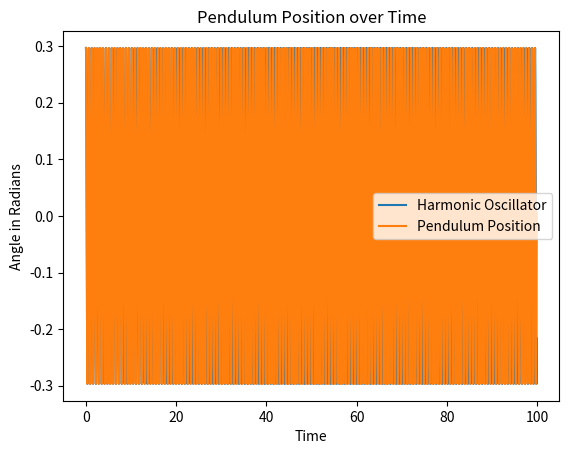

Generate this figure with matplotlib:
from math import sin,cos
import numpy as np
import matplotlib.pyplot as plt
import math as math


l = .1 # length in meters
g = 9.81

def f(r,t):   # function in terms of vector r and time
    theta = r[0]  # defining theta in our vector
    omega = r[1]   # defining omega from the vector 
    ftheta = omega  # defining omega in terms of diff eq
    fomega = -(g/l)*sin(theta)  # defining func in terms of diff eq of omega
    return np.array([ftheta,fomega],float)   # returns array answer

def d(r,t):   # function in terms of vector r and time
    theta = r[0]  # defining theta in our vector
    omega = r[1]   # defining omega from the vector 
    ftheta = omega  # defining omega in terms of diff eq
    fomega = -(g/l)*theta  # defining func in terms of diff eq of omega
    return np.array([ftheta,fomega],float)   # returns array answer

a = 0.0   # defining time interval
b = 100.0
N = 10000   # set number of steps
h = (b-a)/N

tpoints = np.arange(a,b,h)  #setting array for time values
xpoints = []
x = np.array([(17*np.pi)/180,0.0],float) # sets initial vector as given theta in radians and 0

for t in tpoints:   # iterates through time values
    xpoints.append(x[0])   # appends the theta values only
    k1 = h*f(x,t)   #rk4 iteration
    k2 = h*f(x+0.5*k1,t+0.5*h)
    k3 = h*f(x+0.5*k2,t+0.5*h)
    k4 = h*f(x+k3,t+h)
    x += (k1+2*k2+2*k3+k4)/6  # adds to the vector

t2points = np.arange(a,b,h)  #setting array for time values
x2points = []
x = np.array([(17*np.pi)/180,0.0],float) # sets initial vector as given theta in radians and 0

for t in t2points:   # iterates through time values
    x2points.append(x[0])   # appends the theta values only
    k1 = h*d(x,t)   #rk4 iteration
    k2 = h*d(x+0.5*k1,t+0.5*h)
    k3 = h*d(x+0.5*k2,t+0.5*h)
    k4 = h*d(x+k3,t+h)
    x += (k1+2*k2+2*k3+k4)/6  # adds to the vector

plt.plot(t2points,x2points, label ='Harmonic Oscillator')
plt.plot(tpoints,xpoints, label ='Pendulum Position')  # plots and labels
plt.title("Pendulum Position over Time")
plt.xlabel("Time")
plt.ylabel("Angle in Radians")
plt.legend()
plt.show()
